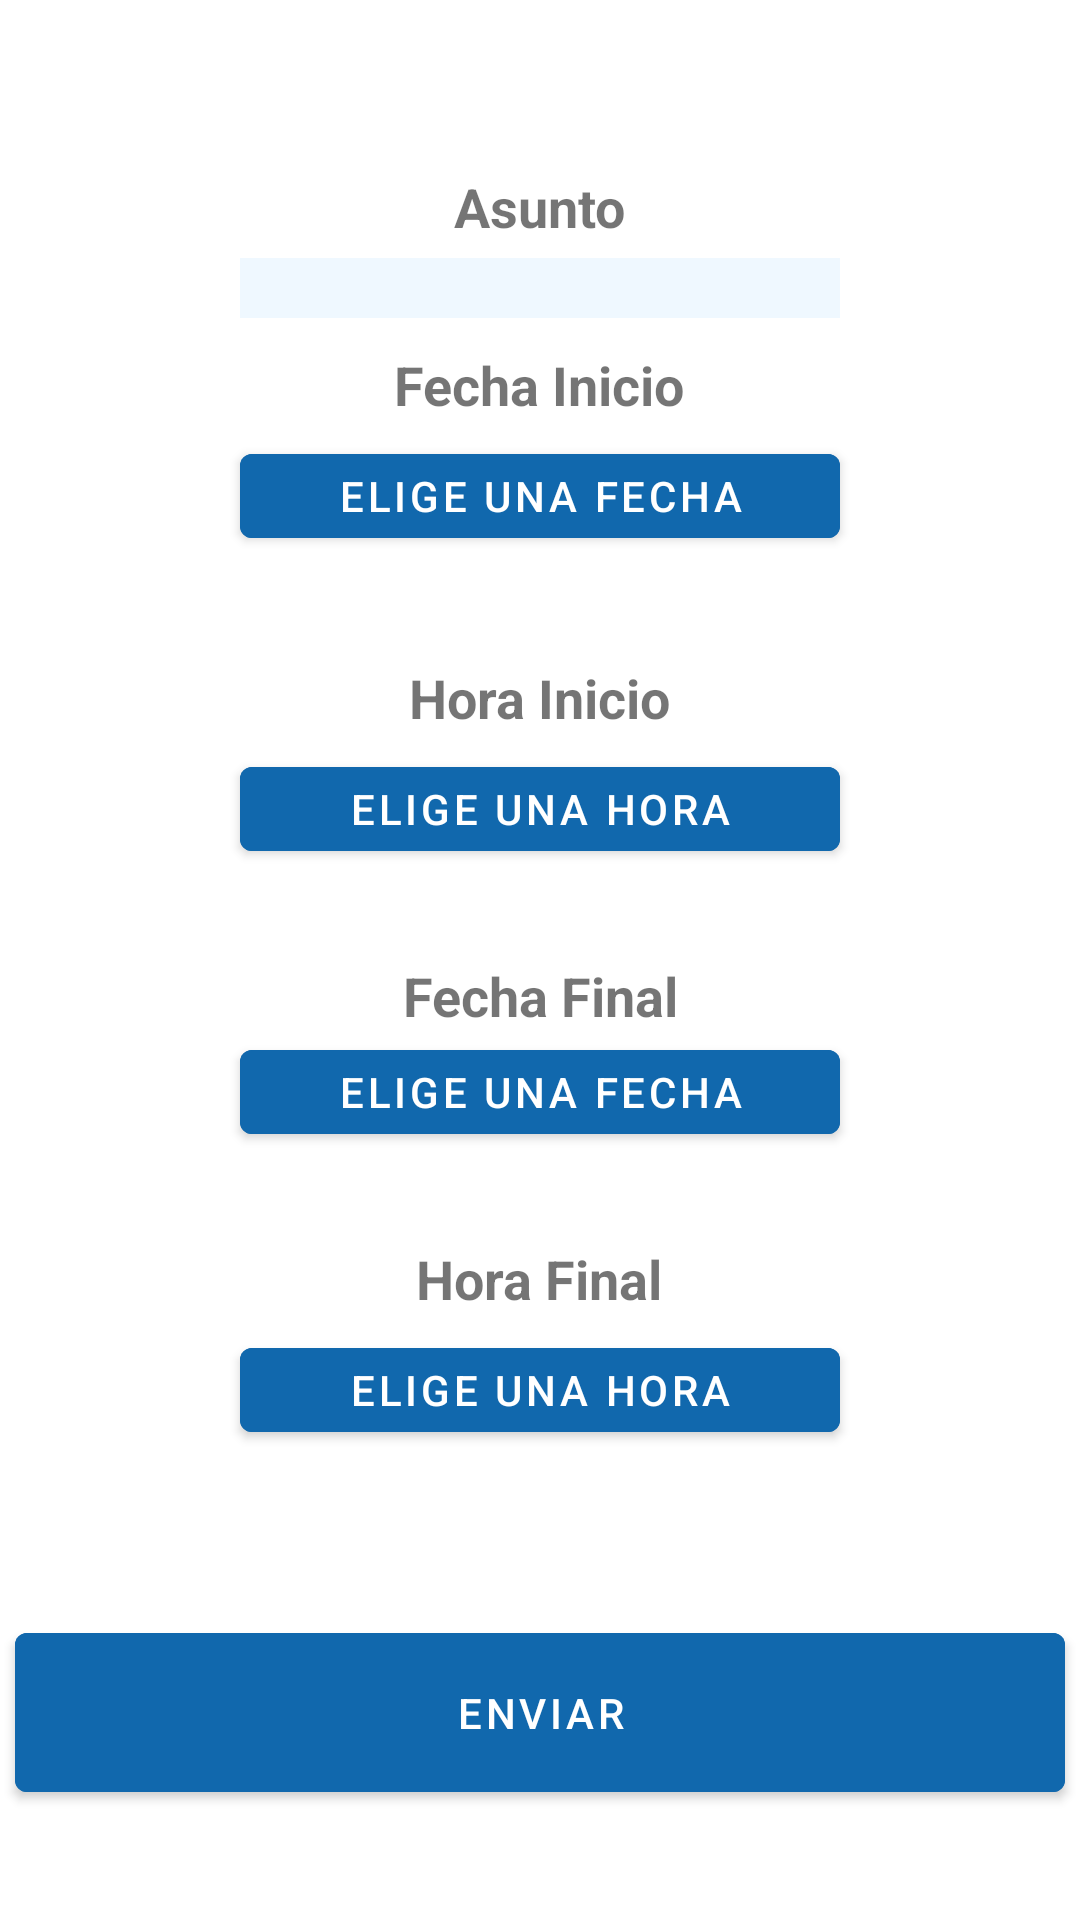

Layout XML and referenced resources for this Android screen:
<!-- AndroidManifest.xml: application theme Theme.GestionCentroDocente -->
<!-- res/layout/activity_pantalla_gestionar_ausencias.xml -->
<?xml version="1.0" encoding="utf-8"?>
<LinearLayout
    android:id="@+id/linearLayoutPantallaGestionAusencias"
    xmlns:android="http://schemas.android.com/apk/res/android"
    xmlns:app="http://schemas.android.com/apk/res-auto"
    xmlns:tools="http://schemas.android.com/tools"
    android:layout_width="match_parent"
    android:layout_height="match_parent"
    android:orientation="vertical"
    tools:context=".pantallas.PantallaGestionarAusencias">



        <LinearLayout
            android:id="@+id/lineaLayoutPantallaGestionAusencias"
            android:layout_width="match_parent"
            android:layout_height="match_parent"
            android:gravity="center"
            android:orientation="vertical">


            <TextView
                android:id="@+id/pantallaGAasunto"
                android:layout_width="wrap_content"
                android:layout_height="wrap_content"
                android:text="@string/GPasunto"
                android:layout_marginBottom="5dp"
                android:textStyle="bold"
                android:layout_marginTop="20dp"
                android:textSize="18sp">
            </TextView>
            <Spinner
                android:id="@+id/spinnerPantallaGA"
                android:layout_width="200dp"
                android:layout_height="wrap_content"
                android:background="#EFF8FF"
                android:textAlignment="center"
                android:padding="10dp"
                android:layout_marginBottom="10dp">

            </Spinner>


            <TextView
                android:id="@+id/pantallaGAfechas"
                android:layout_width="wrap_content"
                android:layout_height="wrap_content"
                android:text="@string/pantallaGPfechaInicio"
                android:layout_marginBottom="5dp"
                android:textStyle="bold"
                android:textSize="18sp">
            </TextView>

        <com.google.android.material.button.MaterialButton
            android:id="@+id/pantallaGAeligeFecha"
            android:layout_width="200dp"
            android:layout_height="40dp"
            android:backgroundTint="@color/blue_dark"
            android:text="@string/eligeFecha"/>


            <TextView
                android:id="@+id/GAfechaElegida"
                android:layout_width="match_parent"
                android:layout_height="30dp"
                android:layout_marginBottom="5dp"
                android:textAlignment="center"
                android:textStyle="bold"></TextView>






            <TextView
                android:id="@+id/pantallaGAhoras"
                android:layout_width="wrap_content"
                android:layout_height="wrap_content"
                android:text="@string/pantallaGPhoraInicio"
                android:layout_marginBottom="5dp"
                android:textStyle="bold"
                android:textSize="18sp">
            </TextView>
            <com.google.android.material.button.MaterialButton
                android:id="@+id/pantallaGAeligehorasInicio"
                android:layout_width="200dp"
                android:layout_height="40dp"
                android:backgroundTint="@color/blue_dark"
                android:text="@string/eligeHora"/>

            <TextView
                android:id="@+id/GAhoraElegidaInicio"
                android:layout_width="match_parent"
                android:layout_height="30dp"
                android:textStyle="bold"
                android:textAlignment="center"
                >
            </TextView>






            <TextView
                android:id="@+id/pantallaGAfechasFin"
                android:layout_width="wrap_content"
                android:layout_height="wrap_content"
                android:text="@string/pantallaGPfechaFin"
                android:textAlignment="center"
                android:textStyle="bold"
                android:textSize="18sp">
            </TextView>
        <com.google.android.material.button.MaterialButton
            android:id="@+id/pantallaGAeligeFechaFin"
            android:layout_width="200dp"
            android:layout_height="40dp"
            android:backgroundTint="@color/blue_dark"
            android:text="@string/eligeFecha"/>

            <TextView
                android:id="@+id/GAfechaElegidaFinal"
                android:layout_width="match_parent"
                android:layout_height="30dp"
                android:textAlignment="center"
                android:textStyle="bold"

                >
            </TextView>


            <TextView
                android:id="@+id/pantallaGAhorasFinal"
                android:layout_width="wrap_content"
                android:layout_height="wrap_content"
                android:text="@string/pantallaGPhoraFin"
                android:layout_marginBottom="5dp"
                android:textStyle="bold"
                android:textSize="18sp">
            </TextView>
        <com.google.android.material.button.MaterialButton
            android:id="@+id/pantallaGAeligehorasFinal"
            android:layout_width="200dp"
            android:layout_height="40dp"
            android:backgroundTint="@color/blue_dark"
            android:text="@string/eligeHora"/>

            <TextView
                android:id="@+id/GAhoraElegidaFinal"
                android:layout_width="match_parent"
                android:layout_height="30dp"
                android:textAlignment="center"
                android:textStyle="bold"
                android:layout_marginBottom="5dp"
                >
            </TextView>

        <com.google.android.material.button.MaterialButton
            android:id="@+id/PAbotonAceptar"
            android:layout_width="350dp"
            android:layout_height="65dp"
            android:layout_marginTop="20dp"
            android:backgroundTint="@color/blue_dark"
            android:text="@string/enviar"/>


        </LinearLayout>
    </LinearLayout>
<!-- resources referenced by this layout -->
<resources>
  <color name="blue_dark">#1168AD</color>
  <string name="GPasunto">Asunto</string>
  <string name="eligeFecha">Elige una fecha</string>
  <string name="eligeHora">Elige una hora</string>
  <string name="enviar">ENVIAR</string>
  <string name="pantallaGPfechaFin">Fecha Final</string>
  <string name="pantallaGPfechaInicio">Fecha Inicio</string>
  <string name="pantallaGPhoraFin">Hora Final</string>
  <string name="pantallaGPhoraInicio">Hora Inicio</string>
  <style name="Theme.GestionCentroDocente" parent="Theme.MaterialComponents.DayNight.DarkActionBar">
          
          <item name="colorPrimary">@color/blue_dark</item>
          <item name="colorPrimaryVariant">@color/blue</item>
          <item name="colorOnPrimary">@color/white</item>
          
          <item name="colorSecondary">@color/teal_200</item>
          <item name="colorSecondaryVariant">@color/teal_700</item>
          <item name="colorOnSecondary">@color/black</item>
          
          <item name="android:statusBarColor">?attr/colorPrimaryVariant</item>
          
      </style>
  <color name="blue">#2196F3</color>
  <color name="white">#FFFFFFFF</color>
  <color name="teal_200">#FF3700B3</color>
  <color name="teal_700">#FF03DAC5</color>
  <color name="black">#FF000000</color>
</resources>
